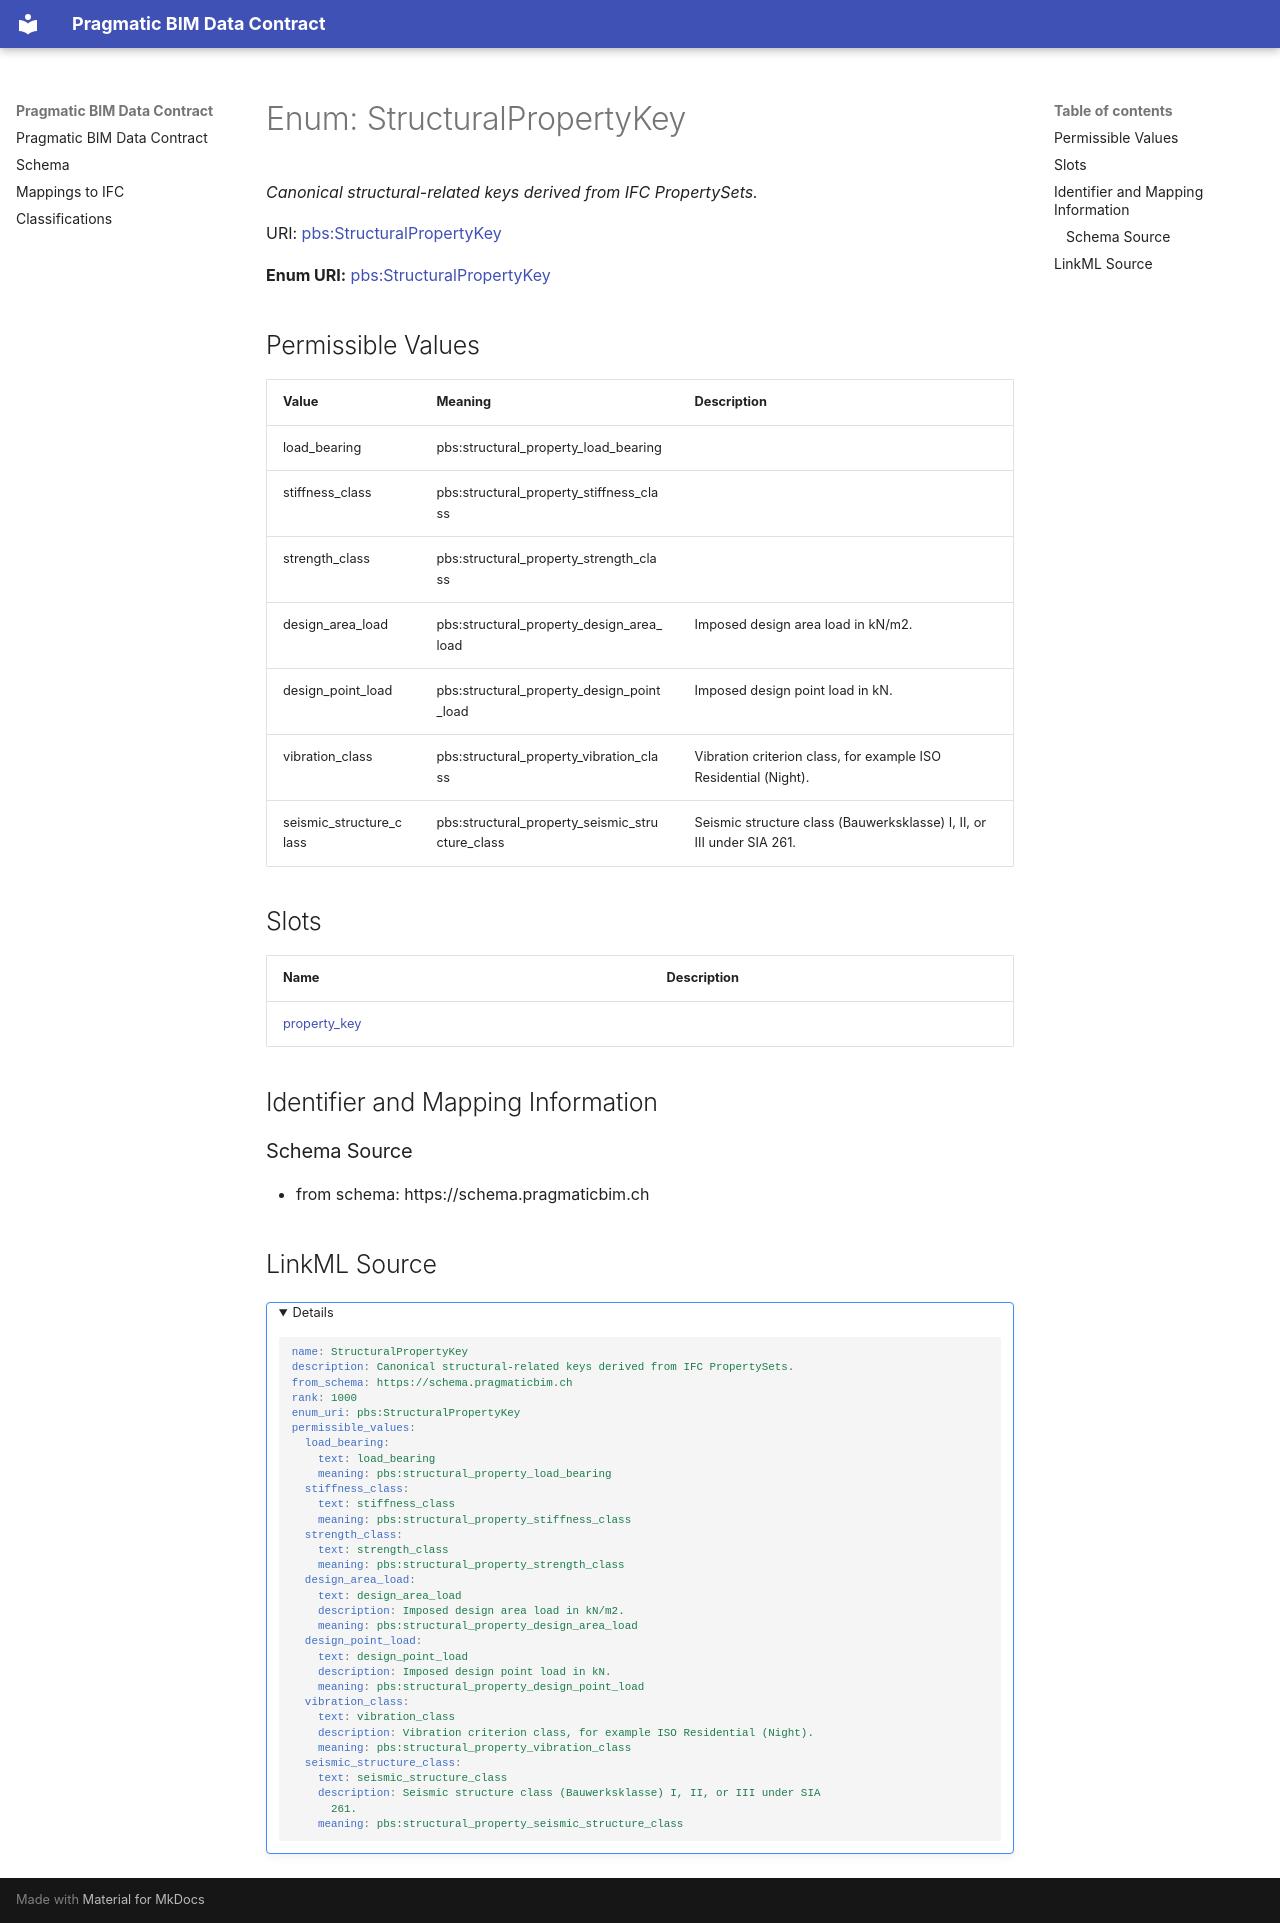

repository: pragmaticBIM/pragmatic-bim-data-contract · page: schema/StructuralPropertyKey.html · generator: mkdocs

---
search:
  boost: 2.0
---


# Enum: StructuralPropertyKey 




_Canonical structural-related keys derived from IFC PropertySets._



<div data-search-exclude markdown="1">

URI: [pbs:StructuralPropertyKey](https://schema.pragmaticbim.ch/StructuralPropertyKey)

**Enum URI:** [pbs:StructuralPropertyKey](https://schema.pragmaticbim.ch/StructuralPropertyKey)


## Permissible Values
| Value | Meaning | Description |
| --- | --- | --- |
| load_bearing | pbs:structural_property_load_bearing |  |
| stiffness_class | pbs:structural_property_stiffness_class |  |
| strength_class | pbs:structural_property_strength_class |  |
| design_area_load | pbs:structural_property_design_area_load | Imposed design area load in kN/m2. |
| design_point_load | pbs:structural_property_design_point_load | Imposed design point load in kN. |
| vibration_class | pbs:structural_property_vibration_class | Vibration criterion class, for example ISO Residential (Night). |
| seismic_structure_class | pbs:structural_property_seismic_structure_class | Seismic structure class (Bauwerksklasse) I, II, or III under SIA 261. |




## Slots

| Name | Description |
| ---  | --- |
| [property_key](property_key.md) |  |










## Identifier and Mapping Information





### Schema Source


* from schema: https://schema.pragmaticbim.ch






## LinkML Source

<details>
```yaml
name: StructuralPropertyKey
description: Canonical structural-related keys derived from IFC PropertySets.
from_schema: https://schema.pragmaticbim.ch
rank: 1000
enum_uri: pbs:StructuralPropertyKey
permissible_values:
  load_bearing:
    text: load_bearing
    meaning: pbs:structural_property_load_bearing
  stiffness_class:
    text: stiffness_class
    meaning: pbs:structural_property_stiffness_class
  strength_class:
    text: strength_class
    meaning: pbs:structural_property_strength_class
  design_area_load:
    text: design_area_load
    description: Imposed design area load in kN/m2.
    meaning: pbs:structural_property_design_area_load
  design_point_load:
    text: design_point_load
    description: Imposed design point load in kN.
    meaning: pbs:structural_property_design_point_load
  vibration_class:
    text: vibration_class
    description: Vibration criterion class, for example ISO Residential (Night).
    meaning: pbs:structural_property_vibration_class
  seismic_structure_class:
    text: seismic_structure_class
    description: Seismic structure class (Bauwerksklasse) I, II, or III under SIA
      261.
    meaning: pbs:structural_property_seismic_structure_class

```
</details>

</div>
